The GitHub repository Luki26-png/mango-leaf-classifier contains a labelled image folder "split_cnn_dataset" with 3 categories: apel mango, dodol mango, harum manis mango. Examples follow, each with its label.

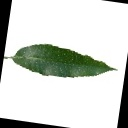
Label: harum manis mango

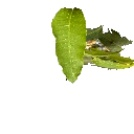
Label: dodol mango

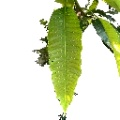
Label: dodol mango

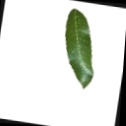
Label: apel mango

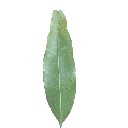
Label: harum manis mango

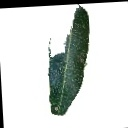
Label: apel mango
